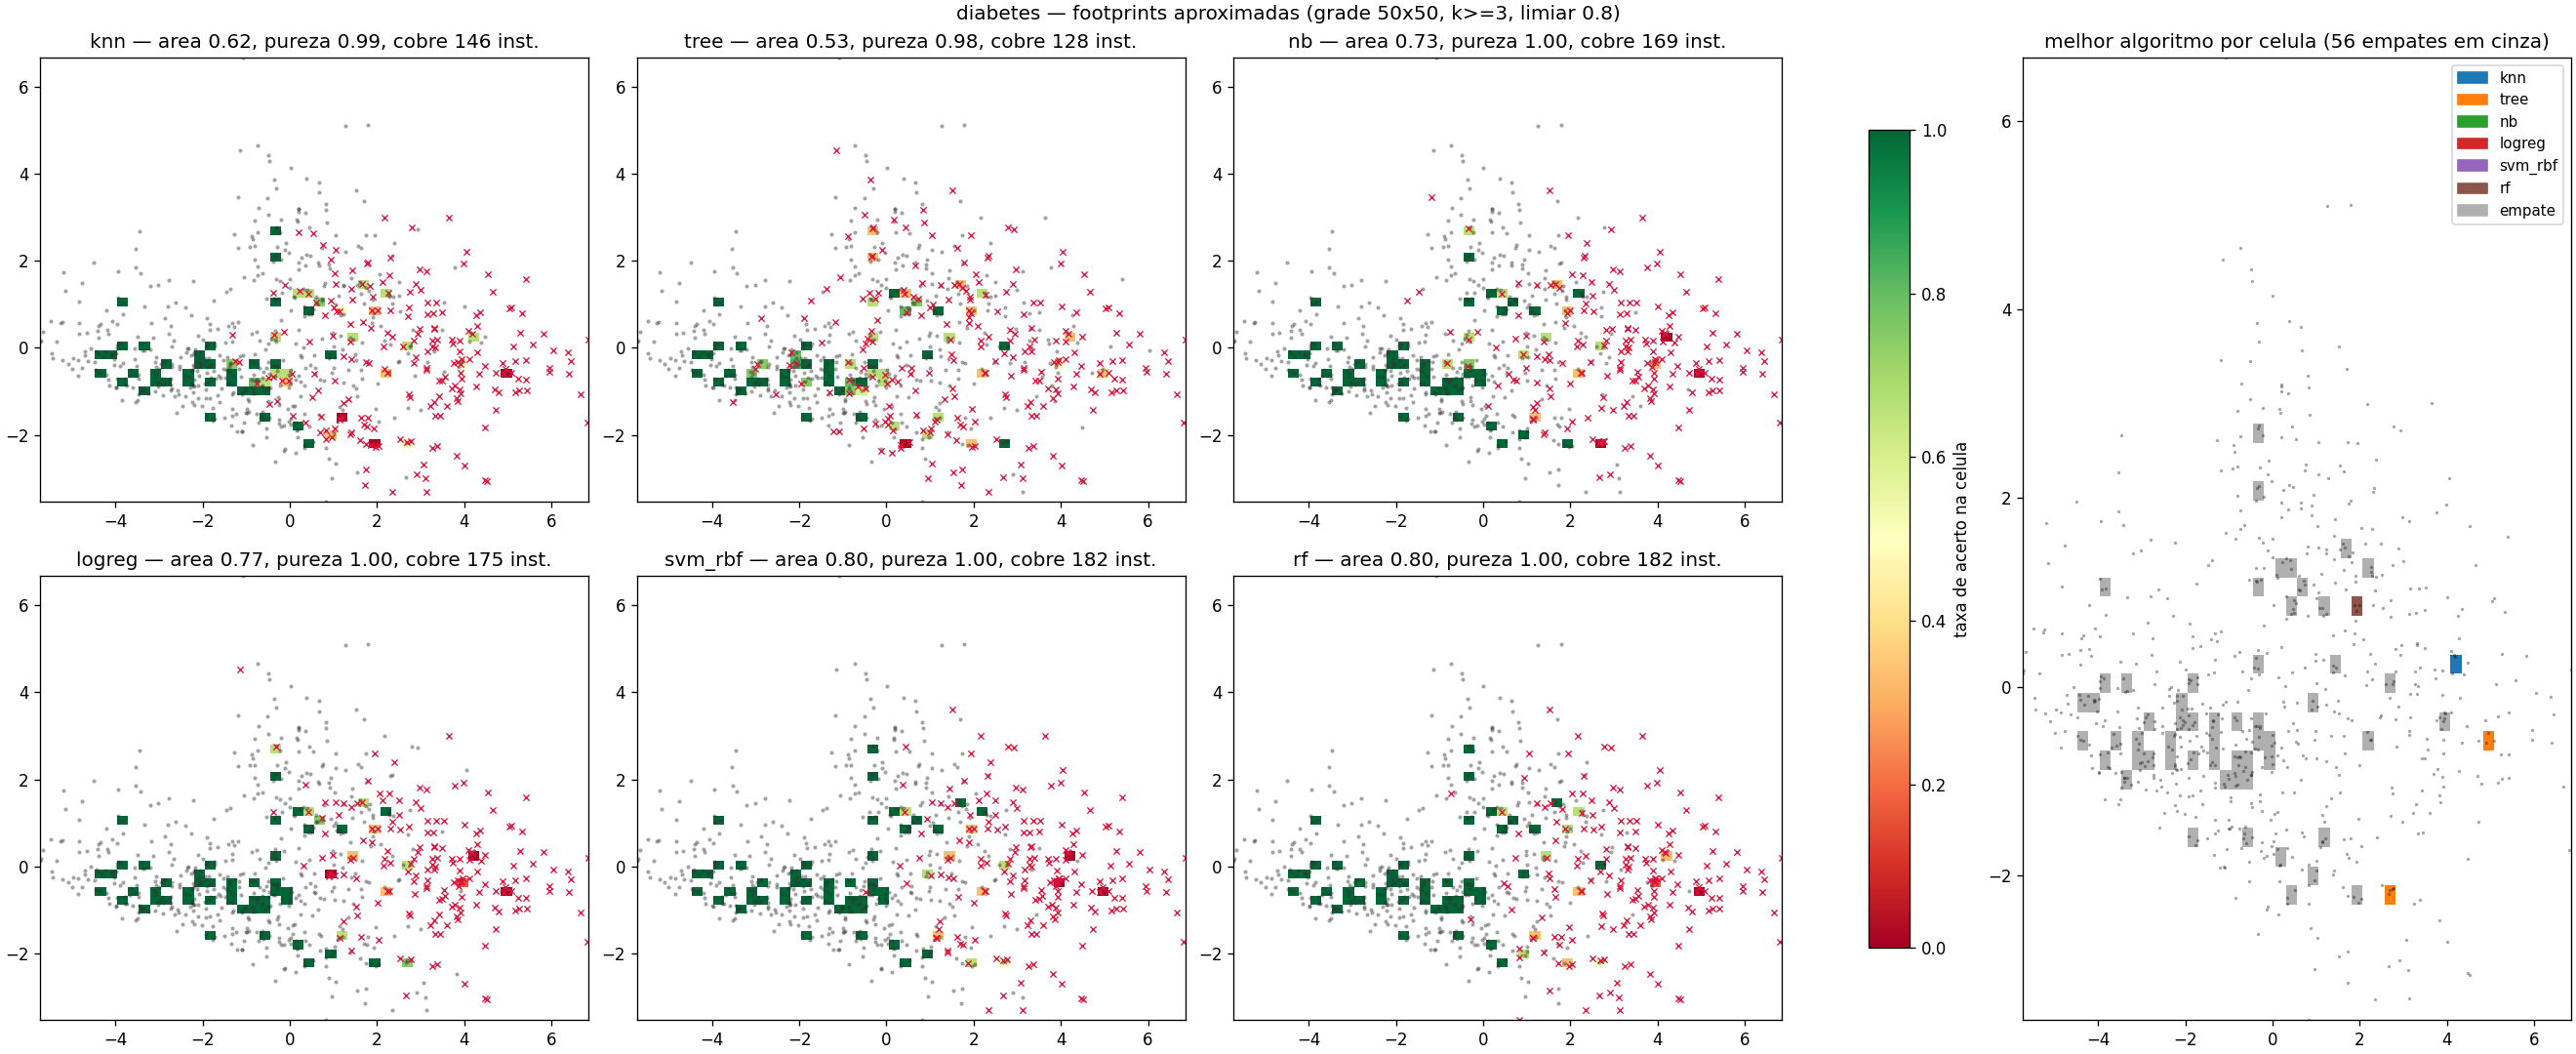

Data behind this chart, as committed beside it:
algoritmo, celulas_ocupadas_50x50, celulas_footprint_50x50, area_footprint_50x50, pureza_media_50x50, instancias_cobertas_50x50, celulas_empate_50x50, celulas_ocupadas_15x15, celulas_footprint_15x15, area_footprint_15x15, pureza_media_15x15, instancias_cobertas_15x15, celulas_empate_15x15
knn, 60, 37, 0.6167, 0.9946, 146, 56, 83, 42, 0.506, 0.976, 407, 62
tree, 60, 32, 0.5333, 0.976, 128, 56, 83, 33, 0.3976, 0.9477, 344, 62
nb, 60, 44, 0.7333, 1.0, 169, 56, 83, 49, 0.5904, 0.9789, 476, 62
logreg, 60, 46, 0.7667, 1.0, 175, 56, 83, 51, 0.6145, 0.9814, 489, 62
svm_rbf, 60, 48, 0.8, 1.0, 182, 56, 83, 51, 0.6145, 0.9842, 496, 62
rf, 60, 48, 0.8, 1.0, 182, 56, 83, 52, 0.6265, 0.9723, 509, 62
